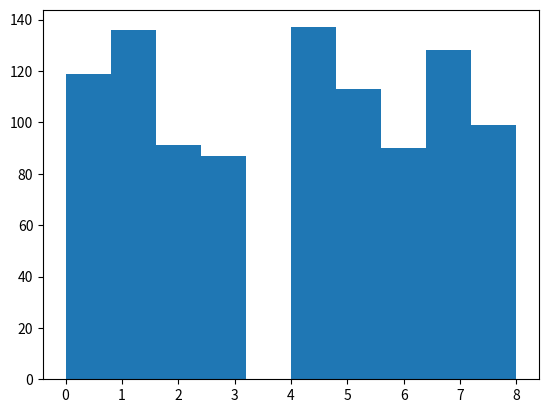

Generate this figure with matplotlib:
import numpy as np
import scipy.stats as sst
import matplotlib.pyplot as plt
import os as os


X=[]
prob = [0.11,0.12,0.09,0.08,0.12,0.10,0.09,0.10,0.10]


def Ayr(p,c,n,N):
	for x in range(0,N):
		Y = np.random.randint(n-1)
		U = np.random.rand()

		while U>=(10*prob[Y])/c:
			Y = np.random.randint(n-1)
			U = np.random.rand()

		X.append(Y)
	return X

a=Ayr(prob,1.2,10,1000)
print(a)
plt.hist(a,10)
plt.show();

